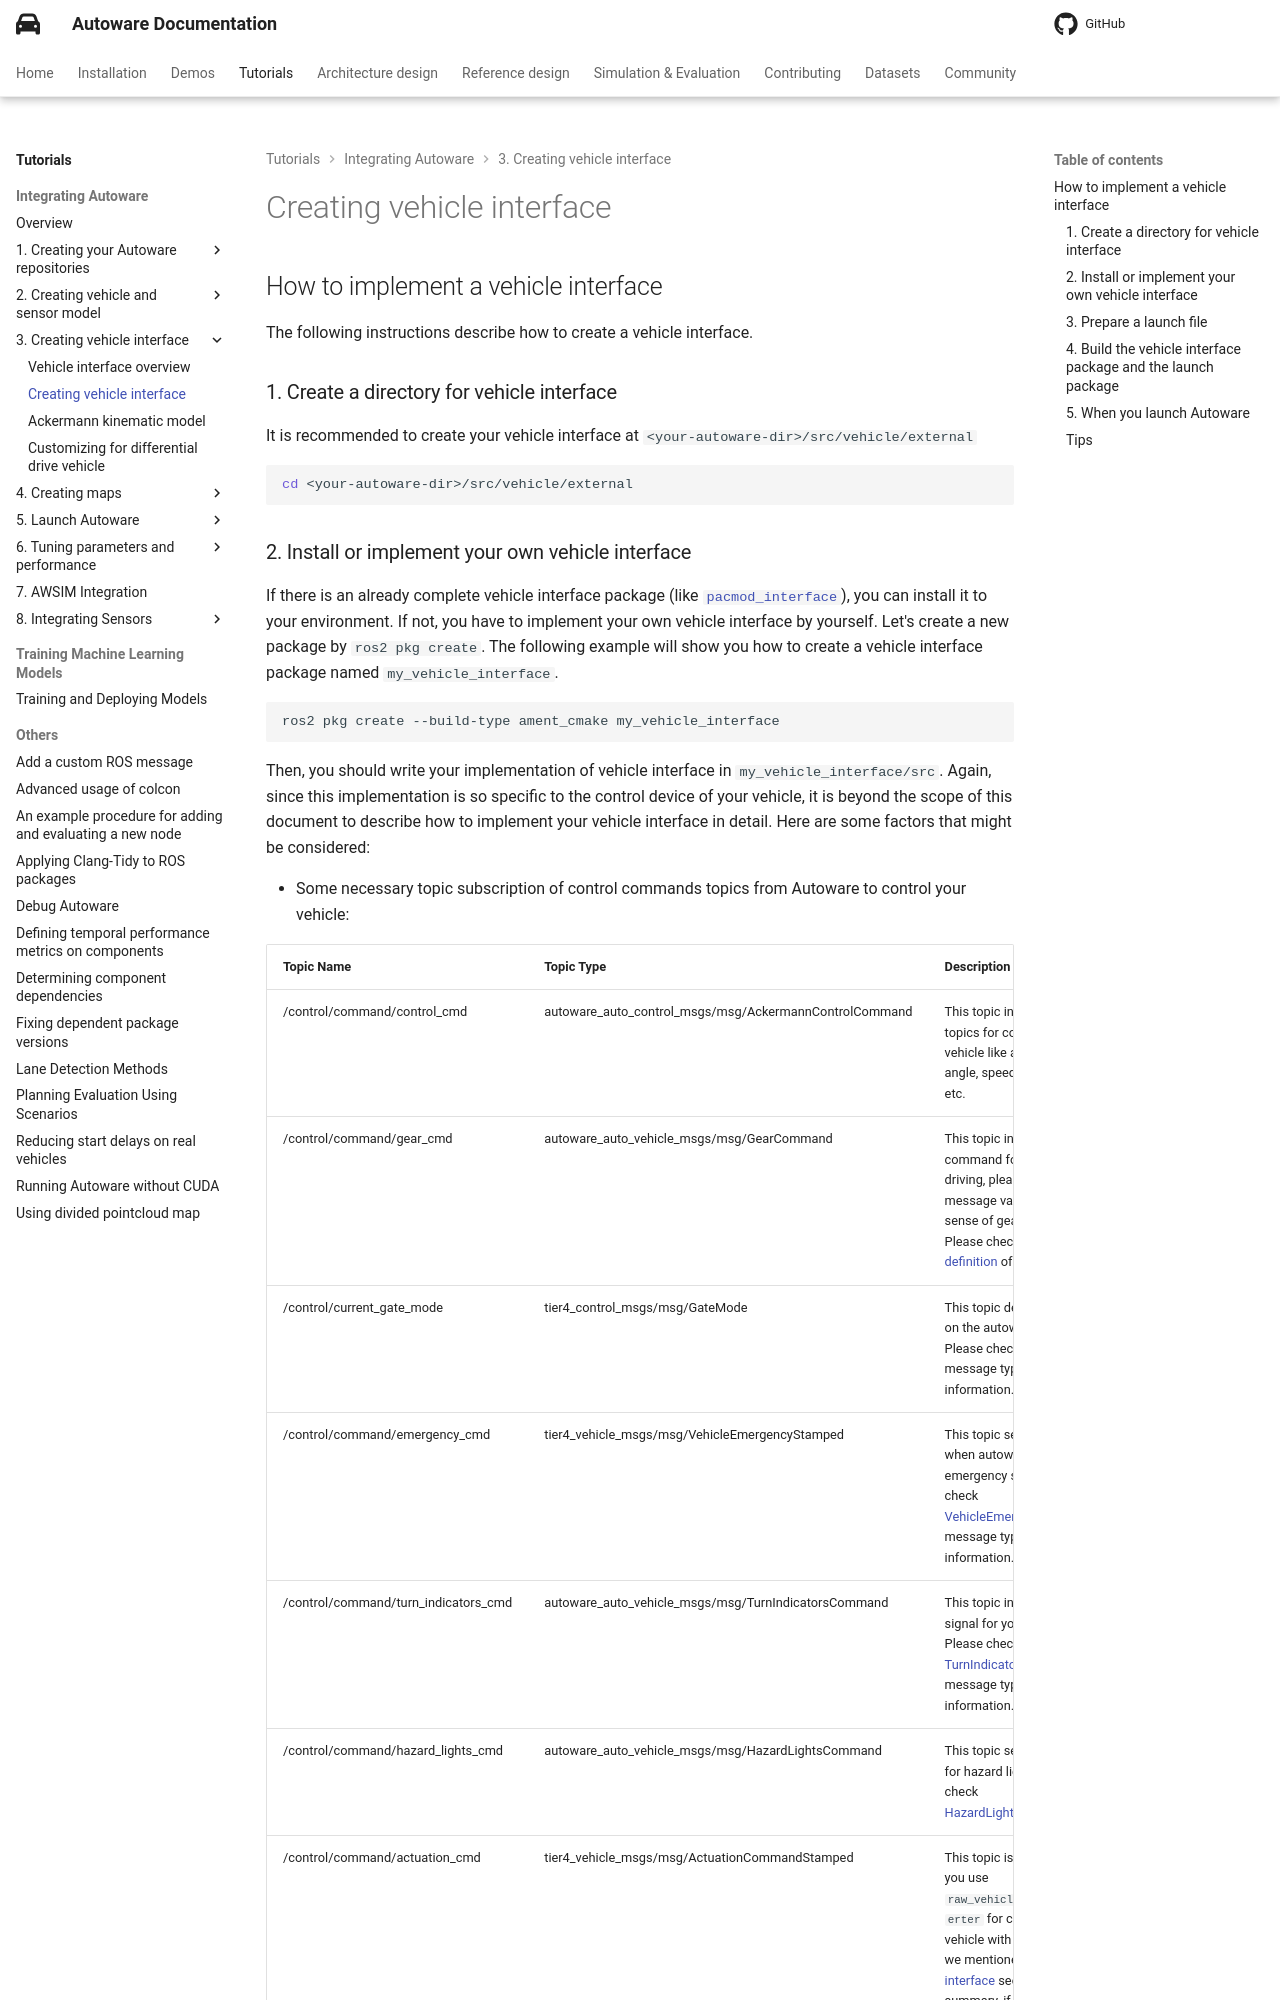

repository: autowarefoundation/autoware-documentation · page: pr-803/tutorials/integrating-autoware/creating-vehicle-interface-package/creating-vehicle-interface/index.html · generator: mkdocs

# Creating vehicle interface

## How to implement a vehicle interface

The following instructions describe how to create a vehicle interface.

### 1. Create a directory for vehicle interface

It is recommended to create your vehicle interface at `<your-autoware-dir>/src/vehicle/external`

```bash
cd <your-autoware-dir>/src/vehicle/external
```
